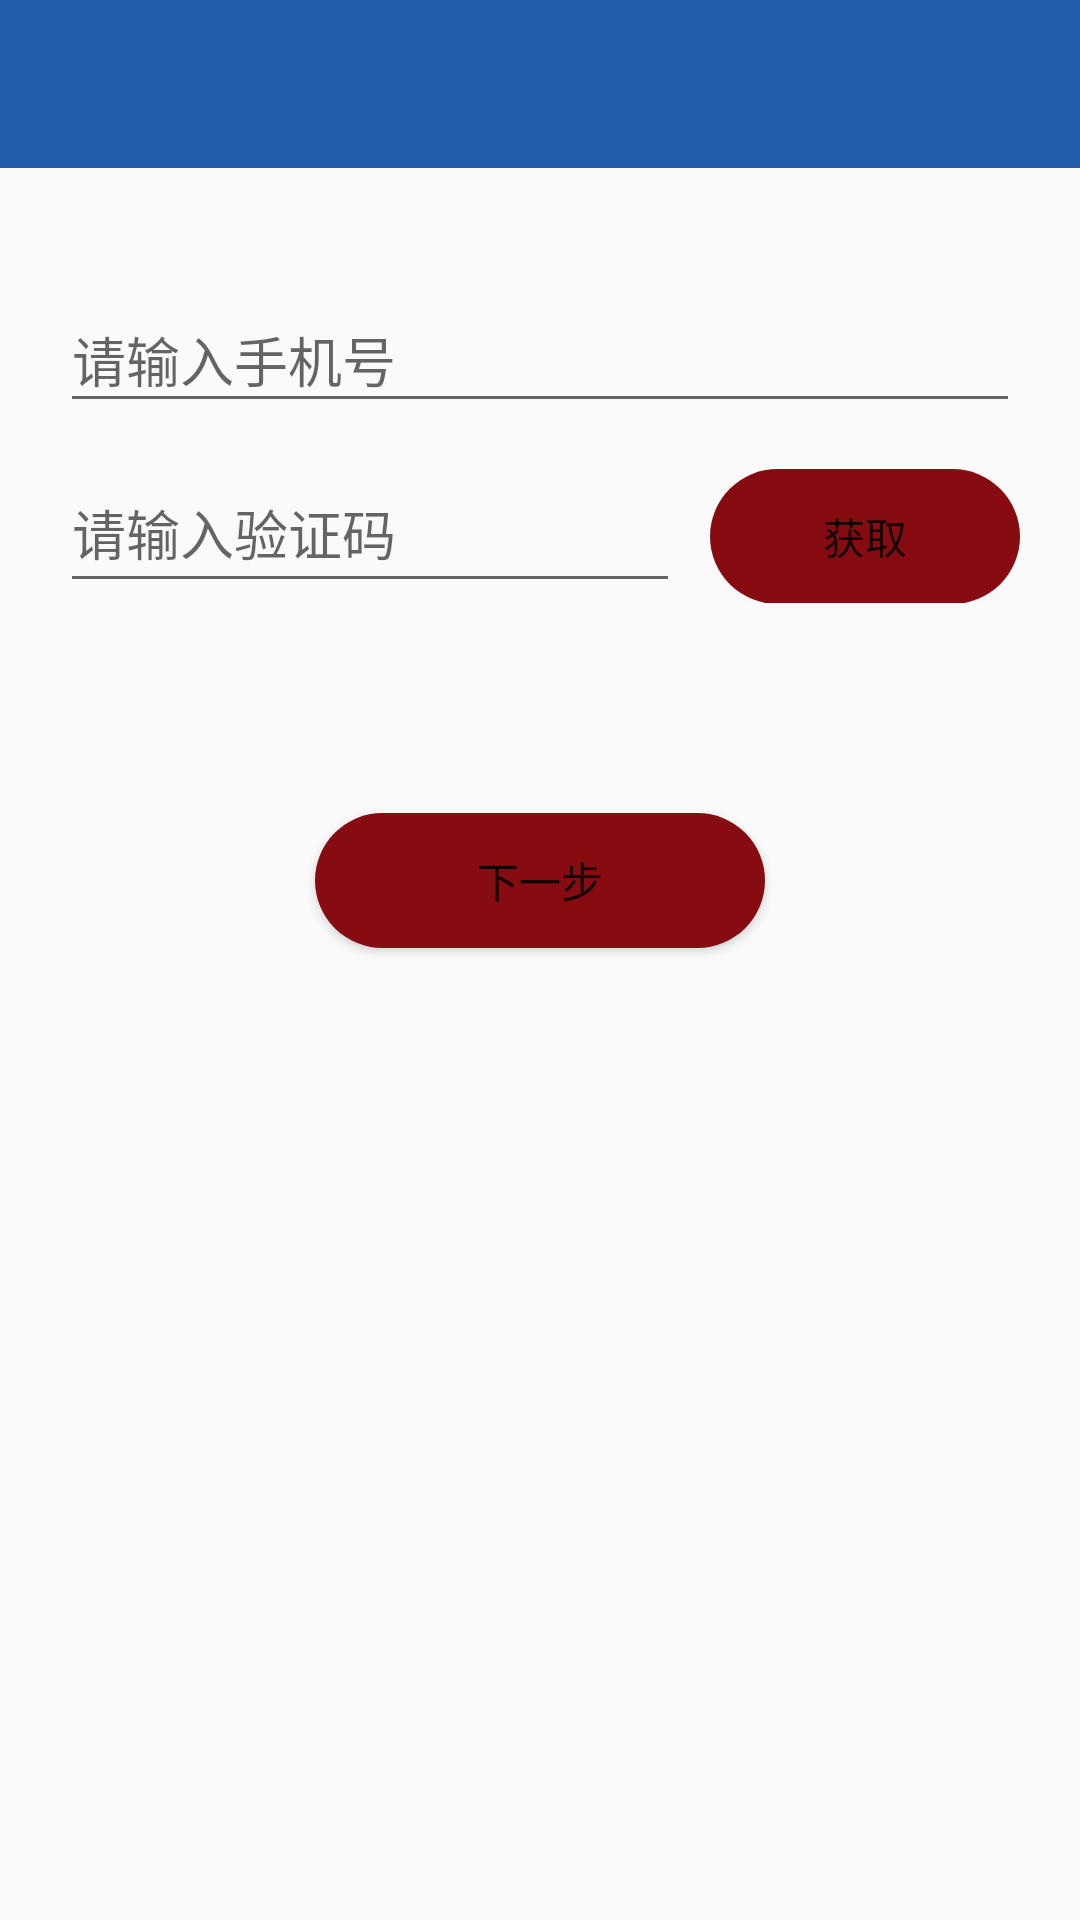

Produce the Android XML layout that renders to this screen, including the resource entries it uses.
<!-- AndroidManifest.xml: application theme Theme.AppCompat.Light.NoActionBar -->
<!-- res/layout/activity_forget_pass_layout.xml -->
<LinearLayout xmlns:android="http://schemas.android.com/apk/res/android"
    android:layout_width="match_parent"
    android:layout_height="match_parent"
    android:orientation="vertical">


    <include layout="@layout/toolbar" />


    <LinearLayout
        android:id="@+id/ll_tab"
        android:layout_width="match_parent"
        android:layout_height="wrap_content"
        android:layout_marginTop="20dp"
        android:orientation="vertical"
        android:padding="20dp">


        <LinearLayout
            android:layout_width="match_parent"
            android:layout_height="wrap_content"
            android:orientation="horizontal">


            <EditText
                android:id="@+id/et_username"
                android:layout_width="match_parent"
                android:layout_height="45dp"
                android:drawableLeft="@drawable/img_close"
                android:drawablePadding="10dp"
                android:hint="请输入手机号" />


        </LinearLayout>


        <LinearLayout
            android:id="@+id/ll_check_code"
            android:layout_width="match_parent"
            android:layout_height="wrap_content"
            android:layout_marginTop="10dp"
            android:orientation="horizontal"
            android:visibility="visible">


            <EditText
                android:id="@+id/et_check_code"
                android:layout_width="0dp"
                android:layout_height="50dp"
                android:layout_weight="2.0"
                android:drawableLeft="@drawable/img_close"
                android:drawablePadding="10dp"
                android:hint="请输入验证码" />

            <Button
                android:layout_width="0dp"
                android:layout_height="45dp"
                android:layout_marginLeft="10dp"
                android:layout_weight="1.0"
                android:background="@drawable/button_back"
                android:text="获取" />


        </LinearLayout>

    </LinearLayout>

    <Button
        android:id="@+id/bt_next"
        android:layout_width="150dp"
        android:layout_height="45dp"
        android:layout_gravity="center"
        android:layout_marginTop="50dp"
        android:background="@drawable/button_back"
        android:text="下一步" />


</LinearLayout>
<!-- res/layout/toolbar.xml (included above) -->
<?xml version="1.0" encoding="utf-8"?>
<android.support.design.widget.AppBarLayout xmlns:android="http://schemas.android.com/apk/res/android"
    xmlns:app="http://schemas.android.com/apk/res-auto"
    android:layout_width="match_parent"
    android:layout_height="wrap_content"
    android:background="#5fff"
    app:layout_collapseMode="pin"
    app:layout_scrollFlags="scroll|enterAlways"
    android:id="@+id/appbar">
    

    <android.support.v7.widget.Toolbar xmlns:android="http://schemas.android.com/apk/res/android"
        android:id="@+id/toolbar"
        android:layout_width="match_parent"
        android:layout_height="?attr/actionBarSize"
        android:background="#235EAB"
        android:gravity="center_vertical">
        

        <TextView
            android:id="@+id/toolbar_title"
            style="@style/TextAppearance.AppCompat.Widget.ActionBar.Title"
            android:layout_width="wrap_content"
            android:layout_height="wrap_content"
            android:layout_gravity="center"
            android:textColor="#F1F1F1"
            android:textSize="18sp" />

    </android.support.v7.widget.Toolbar>
</android.support.design.widget.AppBarLayout>
<!-- resources referenced by this layout -->
<resources>
  <!-- drawable button_back (drawable) -->
  <?xml version="1.0" encoding="utf-8"?>
  <shape xmlns:android="http://schemas.android.com/apk/res/android"
      android:shape="rectangle">
  
      <corners android:radius="50dp" />
  
      <solid android:color="#860c11" />
  
  </shape>
  <style name="AppTheme.AppBarOverlay" parent="ThemeOverlay.AppCompat.ActionBar" />
  <style name="AppTheme.PopupOverlay" parent="ThemeOverlay.AppCompat.Light" />
</resources>
